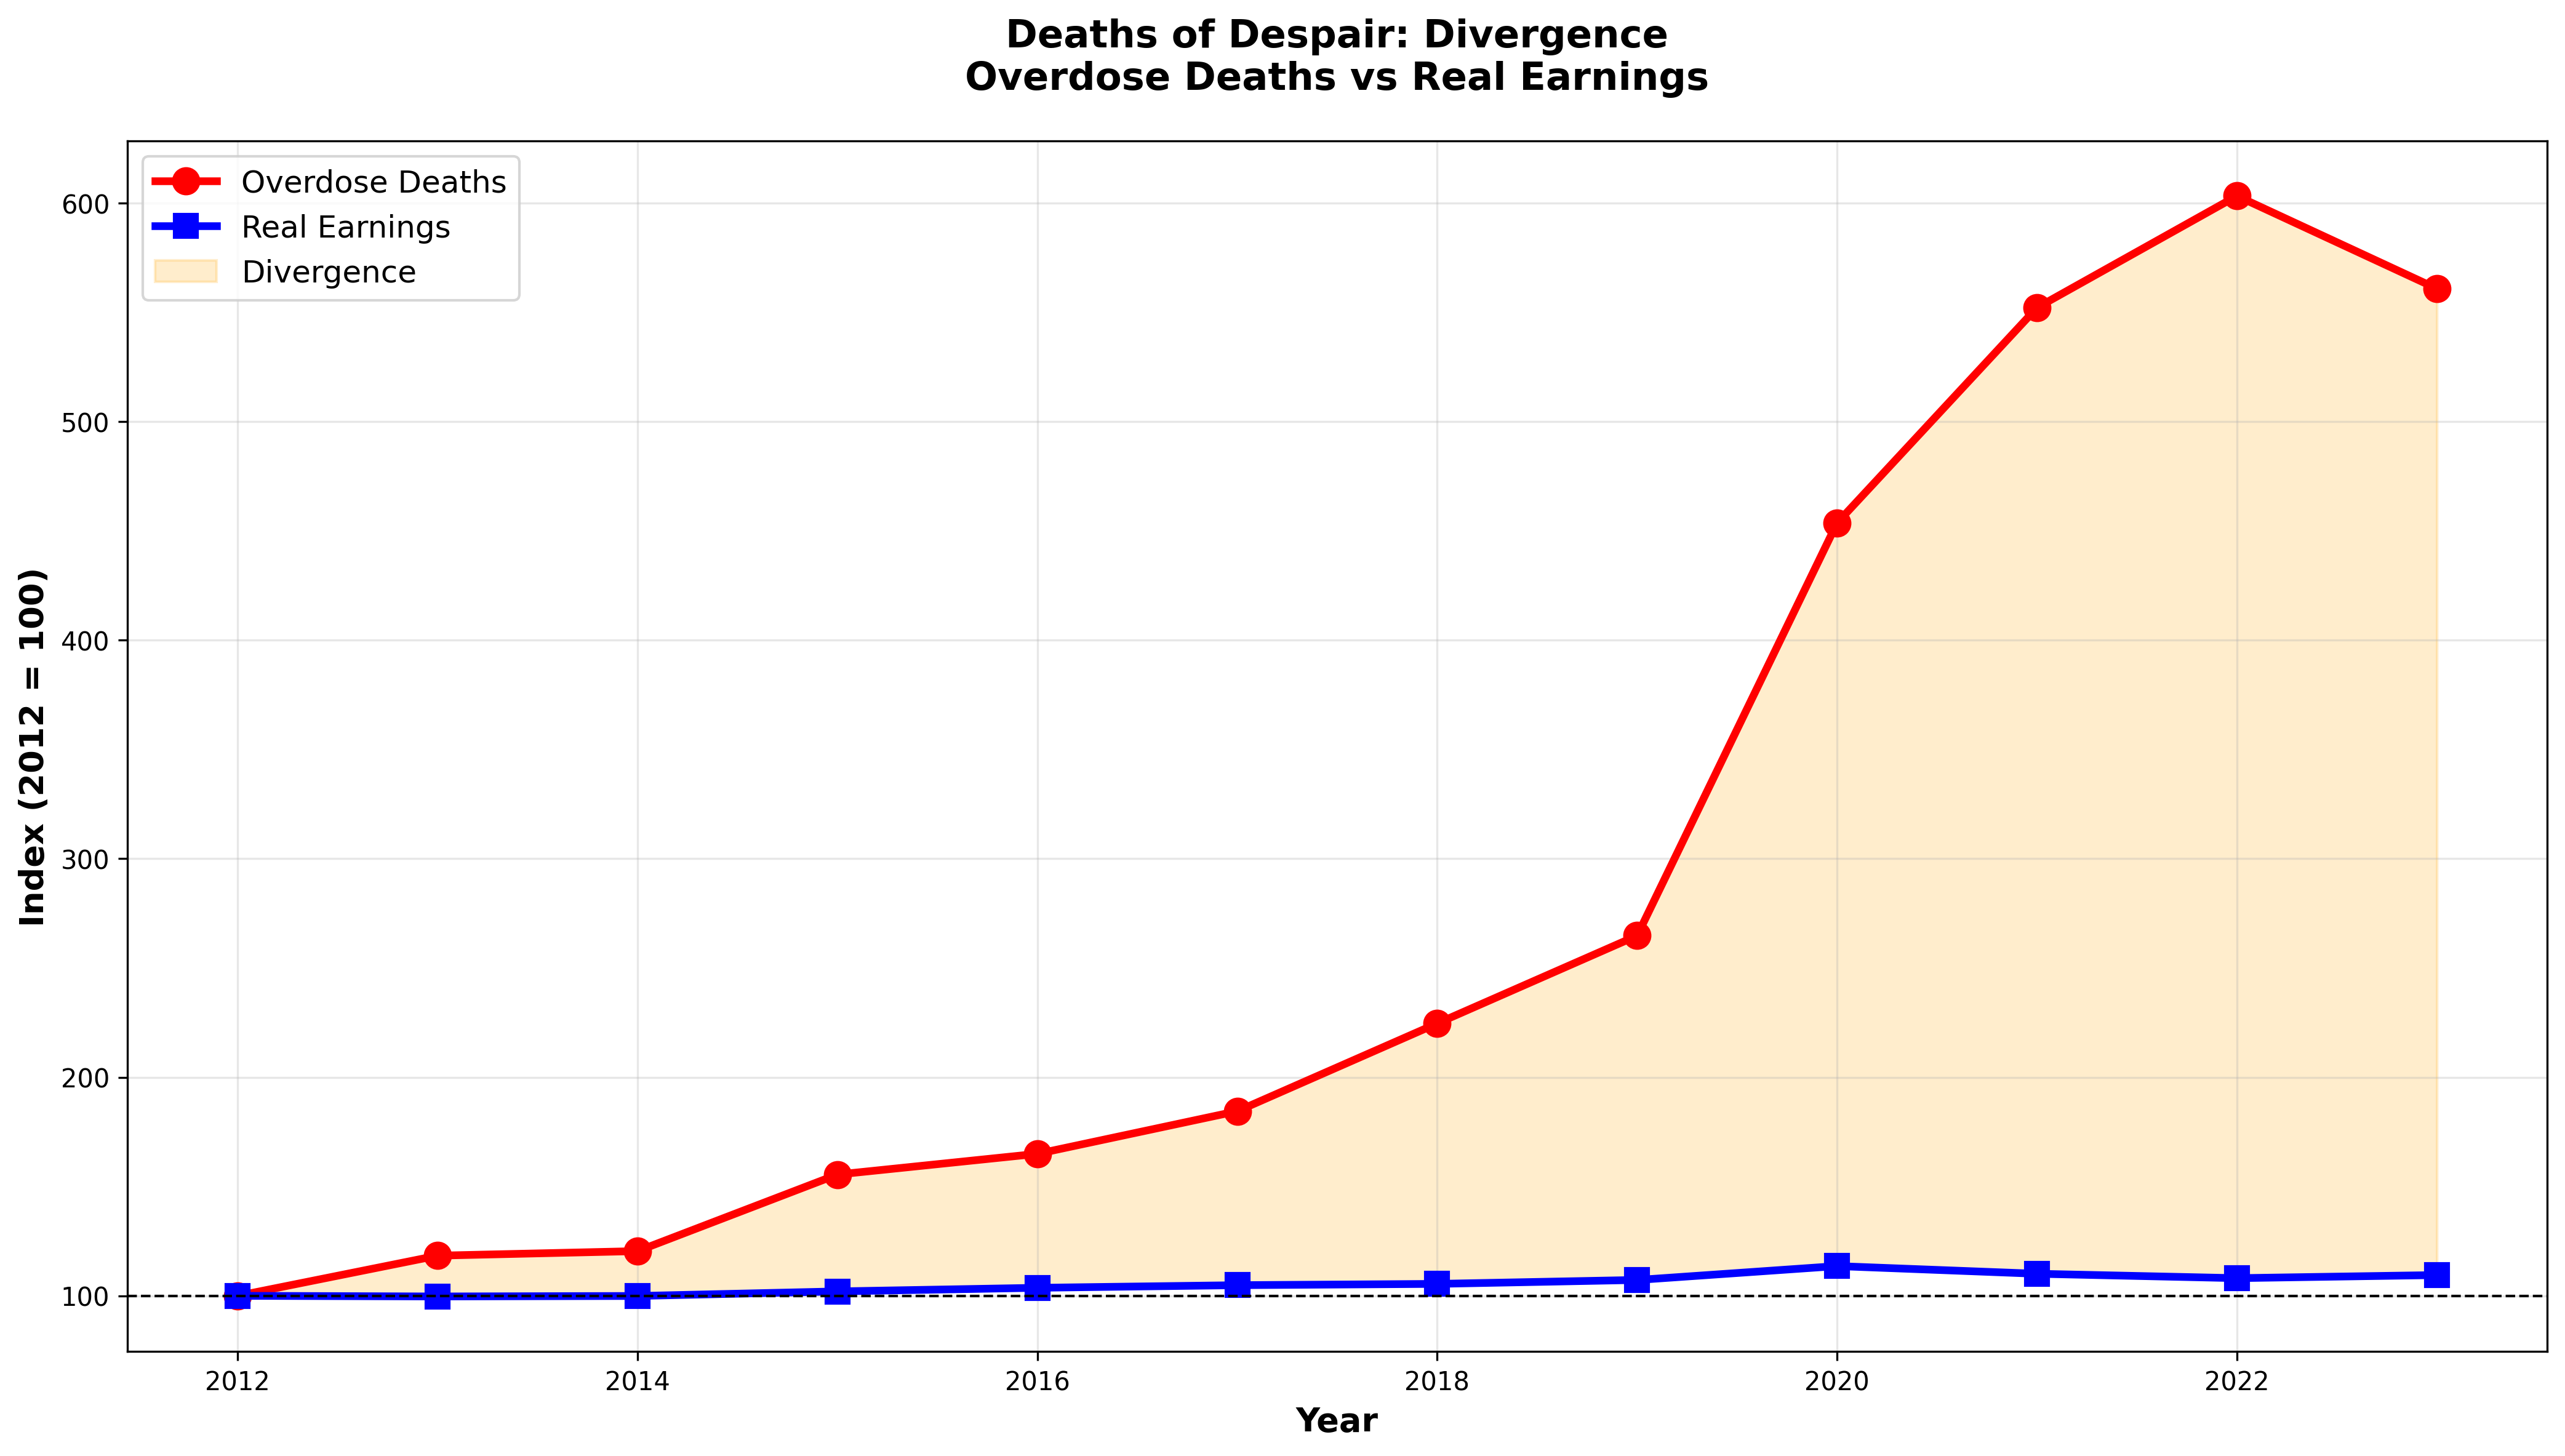

The table this chart was drawn from, first rows:
Year, Deaths_Index, Earnings_Index, Divergence
2012, 100.0, 100.0, 0.0
2013, 118.4, 99.7, 18.67
2014, 120.5, 99.93, 20.53
2015, 155.5, 102, 53.47
2016, 165, 103.7, 61.3
2017, 184.5, 104.9, 79.61
2018, 224.6, 105.5, 119.2
2019, 264.8, 107.2, 157.5
2020, 453.6, 113.6, 340
2021, 552.1, 110.1, 442
2022, 603.2, 108.1, 495.1
2023, 560.8, 109.5, 451.3
